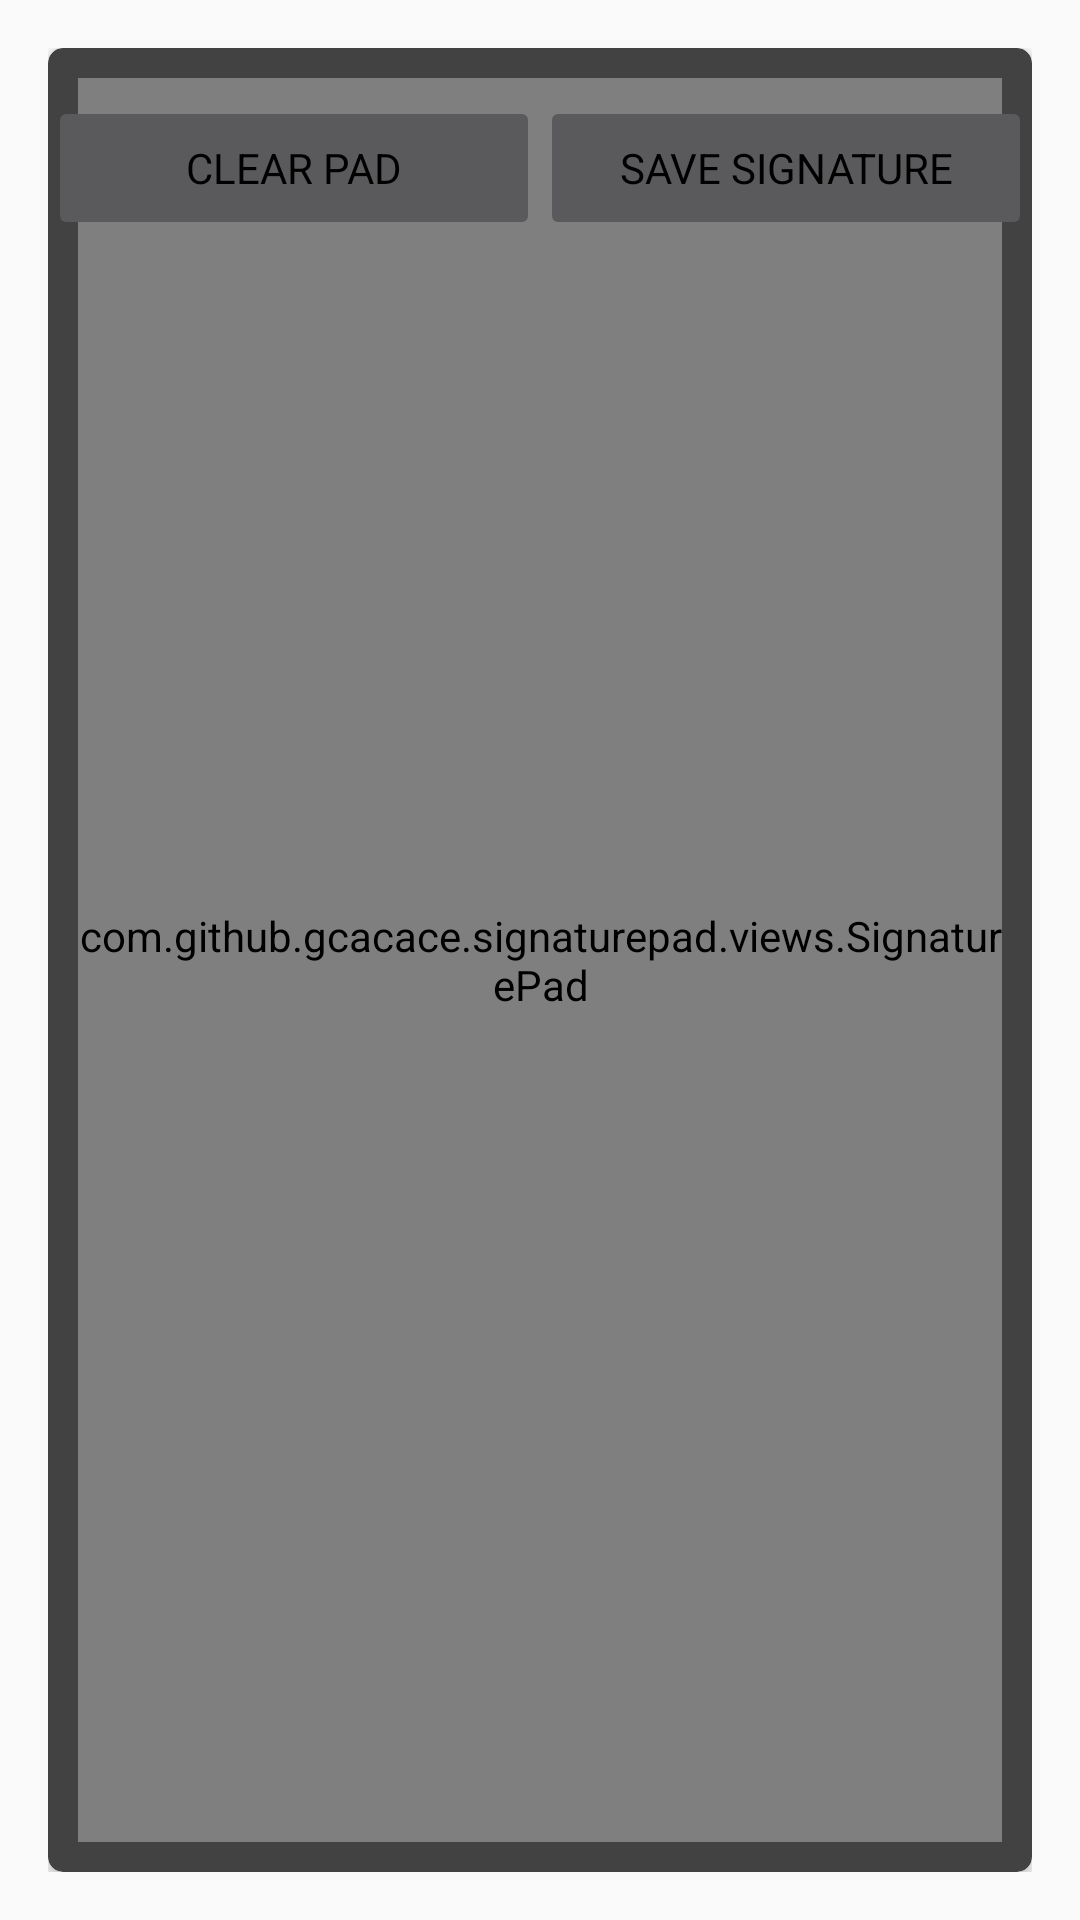

Here is an Android app screen rendered from its layout file. Give the layout XML and the strings, colors and styles it references.
<!-- AndroidManifest.xml: application theme AppTheme -->
<!-- res/layout/activity_signature_pad.xml -->
<?xml version="1.0" encoding="utf-8"?>
<LinearLayout xmlns:android="http://schemas.android.com/apk/res/android"
    xmlns:app="http://schemas.android.com/apk/res-auto"
    xmlns:tools="http://schemas.android.com/tools"
    android:layout_width="match_parent"
    android:layout_height="match_parent"
    android:paddingBottom="@dimen/activity_vertical_margin"
    android:paddingLeft="@dimen/activity_horizontal_margin"
    android:paddingRight="@dimen/activity_horizontal_margin"
    android:paddingTop="@dimen/activity_vertical_margin"
    android:theme="@style/Theme.AppCompat.Dialog.Alert"
    tools:context=".ui.view.SignaturePadActivity">

    <androidx.cardview.widget.CardView
        android:layout_width="match_parent"
        android:layout_height="wrap_content"
        app:cardCornerRadius="5dp">

    <RelativeLayout
        android:padding="10dp"
        android:layout_width="match_parent"
        android:layout_height="match_parent"
        android:layout_above="@+id/buttons_container"
        android:id="@+id/signature_pad_container">



        <TextView
            android:id="@+id/signature_pad_description"
            android:layout_width="wrap_content"
            android:layout_centerHorizontal="true"
            android:layout_height="wrap_content"
            android:textColor="@android:color/darker_gray"
            android:layout_marginBottom="16dp"
            android:layout_alignParentBottom="true"
            android:text="Agreement" />

        <com.github.gcacace.signaturepad.views.SignaturePad
            android:layout_width="fill_parent"
            android:layout_height="fill_parent"
            android:id="@+id/signature_pad" />
    </RelativeLayout>

    <LinearLayout
        android:id="@+id/buttons_container"
        android:paddingTop="16dp"
        android:layout_width="fill_parent"
        android:layout_height="wrap_content"
        android:orientation="horizontal"
        android:layout_alignParentBottom="true">

        <Button
            android:id="@+id/clear_button"
            android:layout_width="0dp"
            android:layout_weight="1"
            android:layout_height="wrap_content"
            android:text="Clear Pad"
            android:enabled="false" />

        <Button
            android:id="@+id/save_button"
            android:layout_width="0dp"
            android:layout_weight="1"
            android:layout_height="wrap_content"
            android:text="Save Signature"
            android:enabled="false" />
    </LinearLayout>

    </androidx.cardview.widget.CardView>

</LinearLayout>
<!-- resources referenced by this layout -->
<resources>
  <dimen name="activity_horizontal_margin">16dp</dimen>
  <dimen name="activity_vertical_margin">16dp</dimen>
  <style name="AppTheme" parent="@style/Theme.AppCompat.Light">
          <item name="colorPrimary">@color/colorPrimary</item>
          <item name="colorPrimaryDark">@color/colorPrimaryDark</item>
          <item name="colorAccent">@color/colorAccent</item>
          <item name="fontFamily">@font/duru_sans_regular</item>
          <item name="android:windowLightStatusBar" tools:targetApi="m">true</item>
  
          <item name="android:actionBarStyle">@style/MyActionBar</item>
  
          
          
          <item name="android:textColor">@color/black</item>
  
          
          <item name="drawerArrowStyle">@style/DrawerHamburgerStyle</item>
  
          
  
          <item name="android:actionOverflowButtonStyle">@style/MyOverflowTheme</item>
      </style>
  <color name="colorPrimary">#FFFFFFFF</color>
  <color name="colorPrimaryDark">#FFFFFFFF</color>
  <color name="colorAccent">#e67300</color>
  <style name="MyActionBar" parent="@android:style/Widget.Holo.Light.ActionBar">
          <item name="android:background">#FFFFFF</item>
          <item name="android:titleTextStyle">@style/MyActionBarTitleText</item>
      </style>
  <color name="black">#FF000000</color>
  <style name="DrawerHamburgerStyle" parent="@style/Widget.AppCompat.DrawerArrowToggle">
          <item name="spinBars">true</item>
          <item name="color">@android:color/black</item>
      </style>
  <style name="MyOverflowTheme" parent="@android:style/Theme.Holo">
          <item name="android:src">@drawable/ic_baseline_more_vert_24</item>
  
      </style>
  <style name="MyActionBarTitleText" parent="@android:style/TextAppearance.Holo.Widget.ActionBar.Title">
          <item name="android:textColor">@color/white</item>
      </style>
  <color name="white">#FFFFFFFF</color>
</resources>
